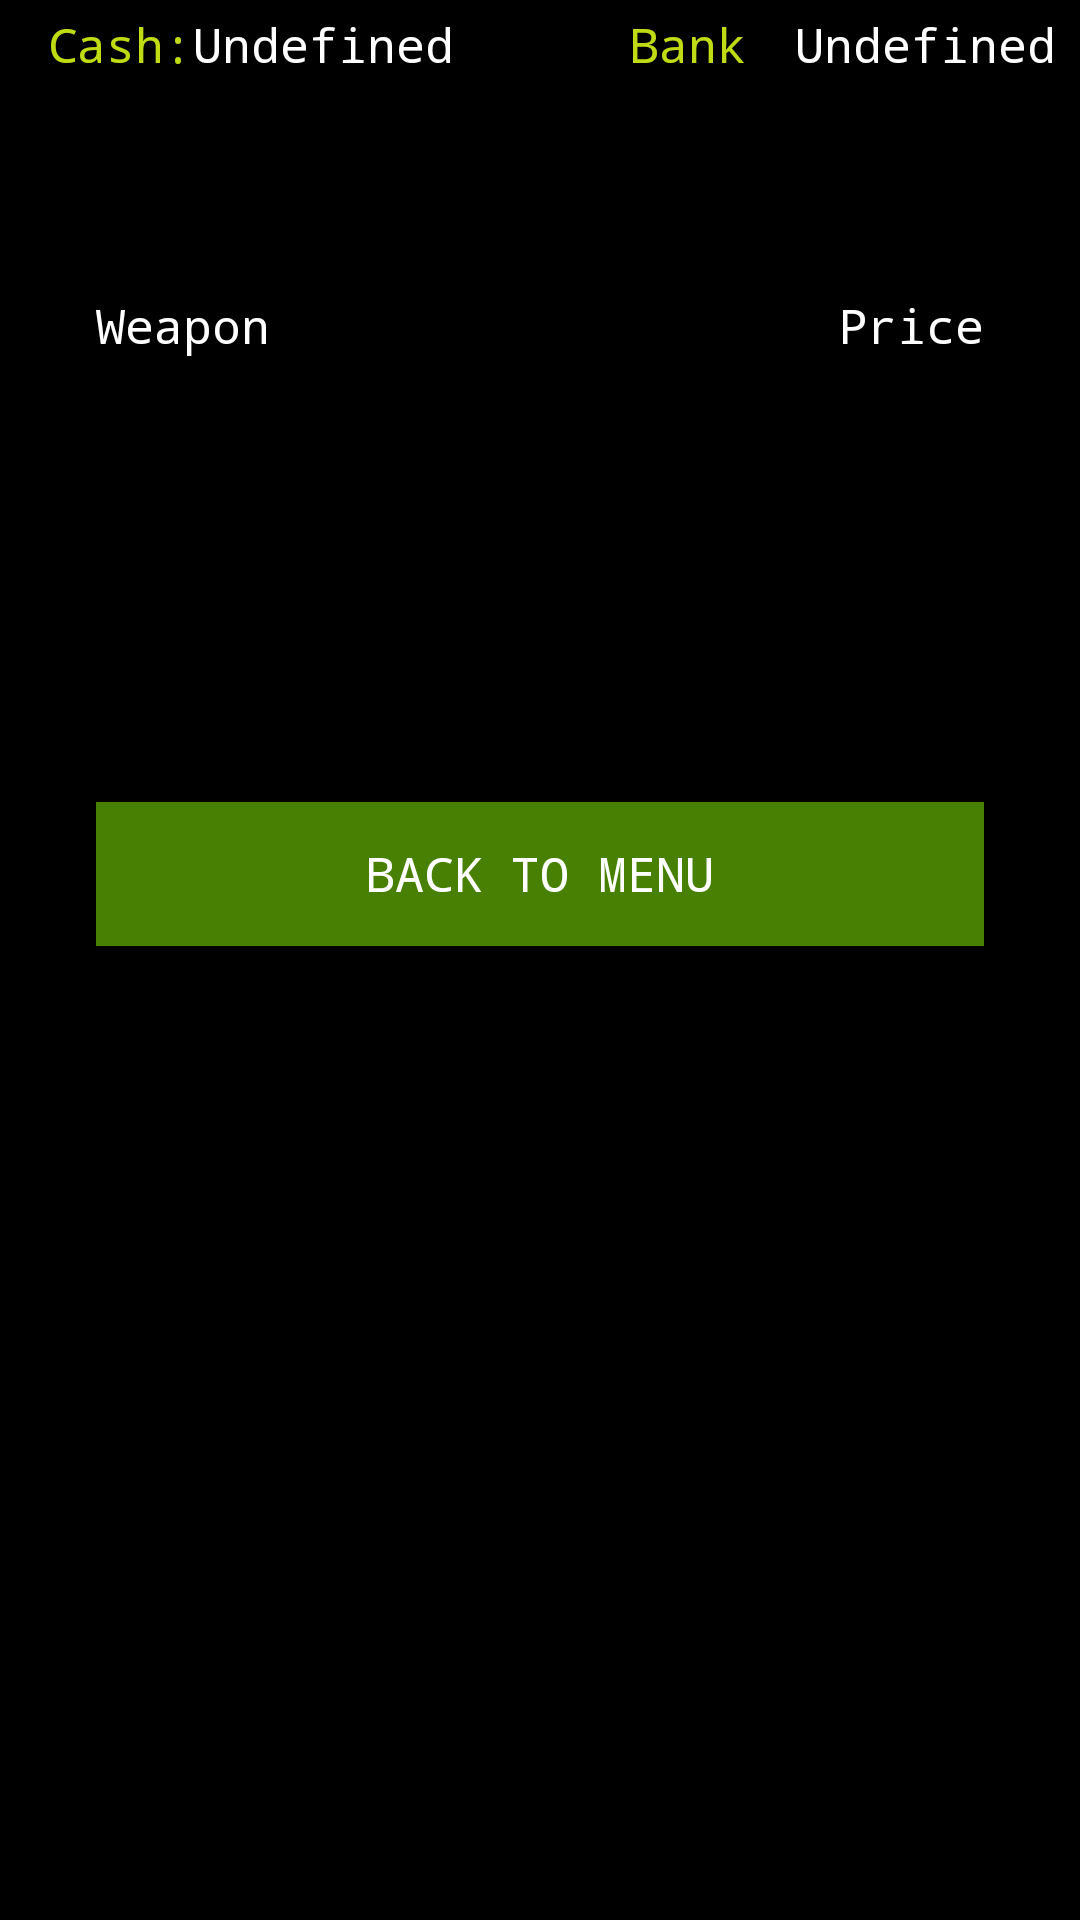

Produce the Android XML layout that renders to this screen, including the resource entries it uses.
<!-- AndroidManifest.xml: application theme AppTheme -->
<!-- res/layout/modules.xml -->
<?xml version="1.0" encoding="utf-8"?>
<androidx.constraintlayout.widget.ConstraintLayout xmlns:android="http://schemas.android.com/apk/res/android"
    xmlns:app="http://schemas.android.com/apk/res-auto"
    xmlns:tools="http://schemas.android.com/tools"
    android:layout_width="match_parent"
    android:layout_height="match_parent"
    android:background="@color/colorPrimary"
    tools:context=".modules.ModulesActivity">

    <Button
        android:id="@+id/modules_go_back"
        style="@style/Button"
        android:layout_width="0dp"
        android:layout_height="wrap_content"
        android:layout_marginStart="32dp"
        android:layout_marginLeft="32dp"
        android:layout_marginTop="112dp"
        android:layout_marginEnd="32dp"
        android:layout_marginRight="32dp"
        android:onClick="onGoBackToMainOptions"
        android:text="@string/back_to_menu"
        app:layout_constraintEnd_toEndOf="parent"
        app:layout_constraintHorizontal_bias="0.0"
        app:layout_constraintStart_toStartOf="parent"
        app:layout_constraintTop_toBottomOf="@+id/rvModules" />


    <androidx.recyclerview.widget.RecyclerView
        android:id="@+id/rvModules"
        android:layout_width="0dp"
        android:layout_height="wrap_content"
        android:layout_marginStart="8dp"
        android:layout_marginLeft="8dp"
        android:layout_marginTop="36dp"
        android:layout_marginEnd="8dp"
        android:layout_marginRight="8dp"
        app:layout_constraintEnd_toEndOf="parent"
        app:layout_constraintHorizontal_bias="0.0"
        app:layout_constraintStart_toStartOf="parent"
        app:layout_constraintTop_toBottomOf="@+id/modules_price_label" />

    <TextView
        android:id="@+id/modules_user_cash_label"
        style="@style/UserTopInfo"
        android:layout_width="wrap_content"
        android:layout_height="wrap_content"
        android:layout_marginStart="16dp"
        android:layout_marginLeft="16dp"
        android:layout_marginTop="4dp"
        android:text="@string/user_cash"
        app:layout_constraintStart_toStartOf="parent"
        app:layout_constraintTop_toTopOf="parent" />

    <TextView
        android:id="@+id/modules_user_bank_label"
        style="@style/UserTopInfo"
        android:layout_width="47dp"
        android:layout_height="18dp"
        android:layout_marginTop="4dp"
        android:layout_marginEnd="8dp"
        android:layout_marginRight="8dp"
        android:text="@string/user_bank"
        app:layout_constraintEnd_toStartOf="@+id/modules_user_bank"
        app:layout_constraintTop_toTopOf="parent" />

    <TextView
        android:id="@+id/modules_user_cash"
        style="@style/UserInfo"
        android:layout_width="wrap_content"
        android:layout_height="wrap_content"
        android:layout_marginTop="4dp"
        android:text="@string/undefined"
        app:layout_constraintStart_toEndOf="@+id/modules_user_cash_label"
        app:layout_constraintTop_toTopOf="parent" />

    <TextView
        android:id="@+id/modules_user_bank"
        style="@style/UserInfo"
        android:layout_width="wrap_content"
        android:layout_height="wrap_content"
        android:layout_marginTop="4dp"
        android:layout_marginEnd="8dp"
        android:layout_marginRight="8dp"
        android:text="@string/undefined"
        app:layout_constraintEnd_toEndOf="parent"
        app:layout_constraintTop_toTopOf="parent" />

    <TextView
        android:id="@+id/modules_weapons_slots_label"
        style="@style/UserInfo"
        android:layout_width="wrap_content"
        android:layout_height="wrap_content"
        android:layout_marginStart="32dp"
        android:layout_marginLeft="32dp"
        android:layout_marginTop="72dp"
        android:text="@string/modules_weapon_slots"
        app:layout_constraintStart_toStartOf="parent"
        app:layout_constraintTop_toBottomOf="@+id/modules_user_cash" />

    <TextView
        android:id="@+id/modules_price_label"
        style="@style/UserInfo"
        android:layout_width="wrap_content"
        android:layout_height="wrap_content"
        android:layout_marginTop="72dp"
        android:layout_marginEnd="32dp"
        android:layout_marginRight="32dp"
        android:text="@string/market_price"
        app:layout_constraintEnd_toEndOf="parent"
        app:layout_constraintTop_toBottomOf="@+id/modules_user_bank" />

</androidx.constraintlayout.widget.ConstraintLayout>
<!-- resources referenced by this layout -->
<resources>
  <color name="colorPrimary">#000000</color>
  <string name="back_to_menu">Back to Menu</string>
  <string name="market_price">Price</string>
  <string name="modules_weapon_slots">Weapon</string>
  <string name="undefined">Undefined</string>
  <string name="user_bank">Bank: </string>
  
      //Fight
  <string name="user_cash">Cash: </string>
  <style name="Button">
          <item name="android:textColor">@color/white</item>
          <item name="android:background">@color/colorAccent</item>
          <item name="android:typeface">monospace</item>
          <item name="android:textSize">16sp</item>
  
      </style>
  <style name="UserInfo">
          <item name="android:textColor">@color/white</item>
          <item name="android:background">@color/colorPrimary</item>
          <item name="android:typeface">monospace</item>
          <item name="android:textSize">16sp</item>
  
      </style>
  <style name="UserTopInfo">
          <item name="android:textColor">#c0da14</item>
          <item name="android:background">@color/colorPrimary</item>
          <item name="android:typeface">monospace</item>
          <item name="android:textSize">16sp</item>
  
      </style>
  <style name="AppTheme" parent="Theme.AppCompat.Light.DarkActionBar">
          
          <item name="colorPrimary">@color/colorPrimary</item>
          <item name="colorPrimaryDark">@color/colorPrimaryDark</item>
          <item name="colorAccent">@color/colorAccent</item>
          <item name="android:textSize">20sp</item>
          <item name="background">@color/colorPrimary</item>
      </style>
  <color name="white">#ffffff</color>
  <color name="colorAccent">#488004</color>
  <color name="colorPrimaryDark">#00574B</color>
</resources>
